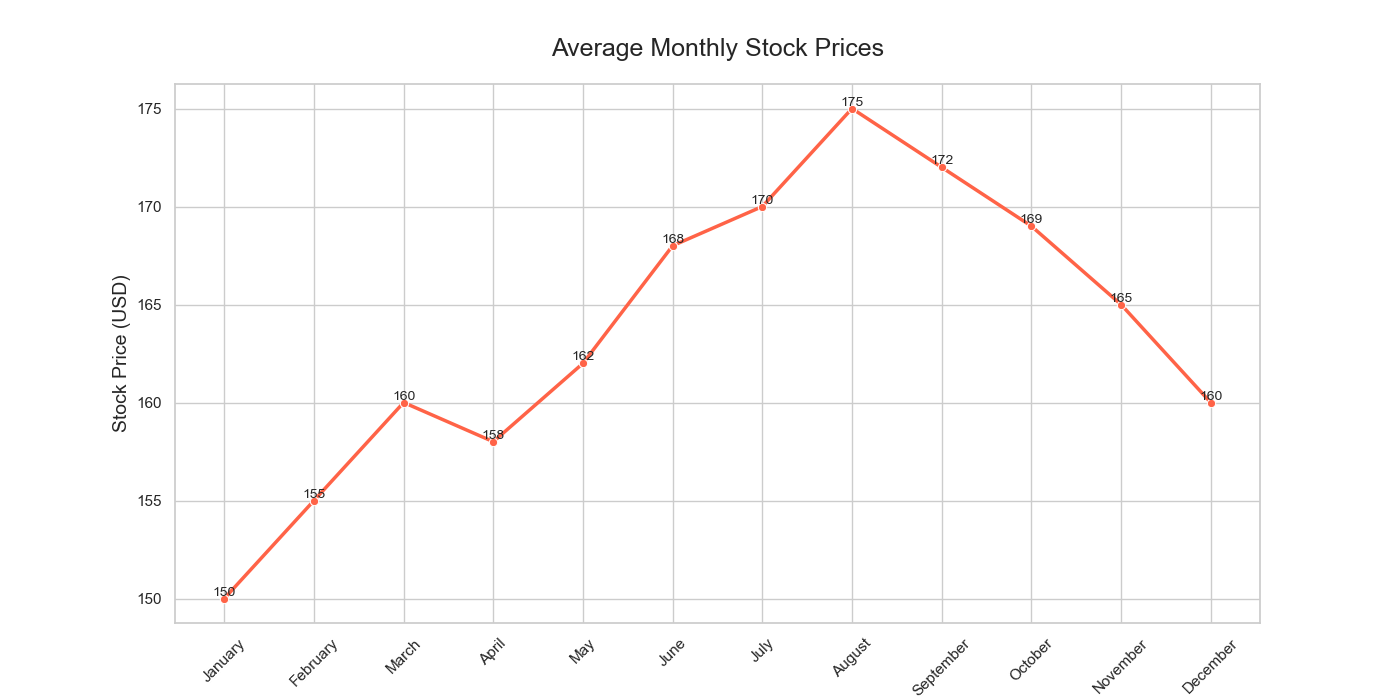

Values plotted in this chart, from the file beside it:
Month, Stock_Price_USD
January, 150
February, 155
March, 160
April, 158
May, 162
June, 168
July, 170
August, 175
September, 172
October, 169
November, 165
December, 160
